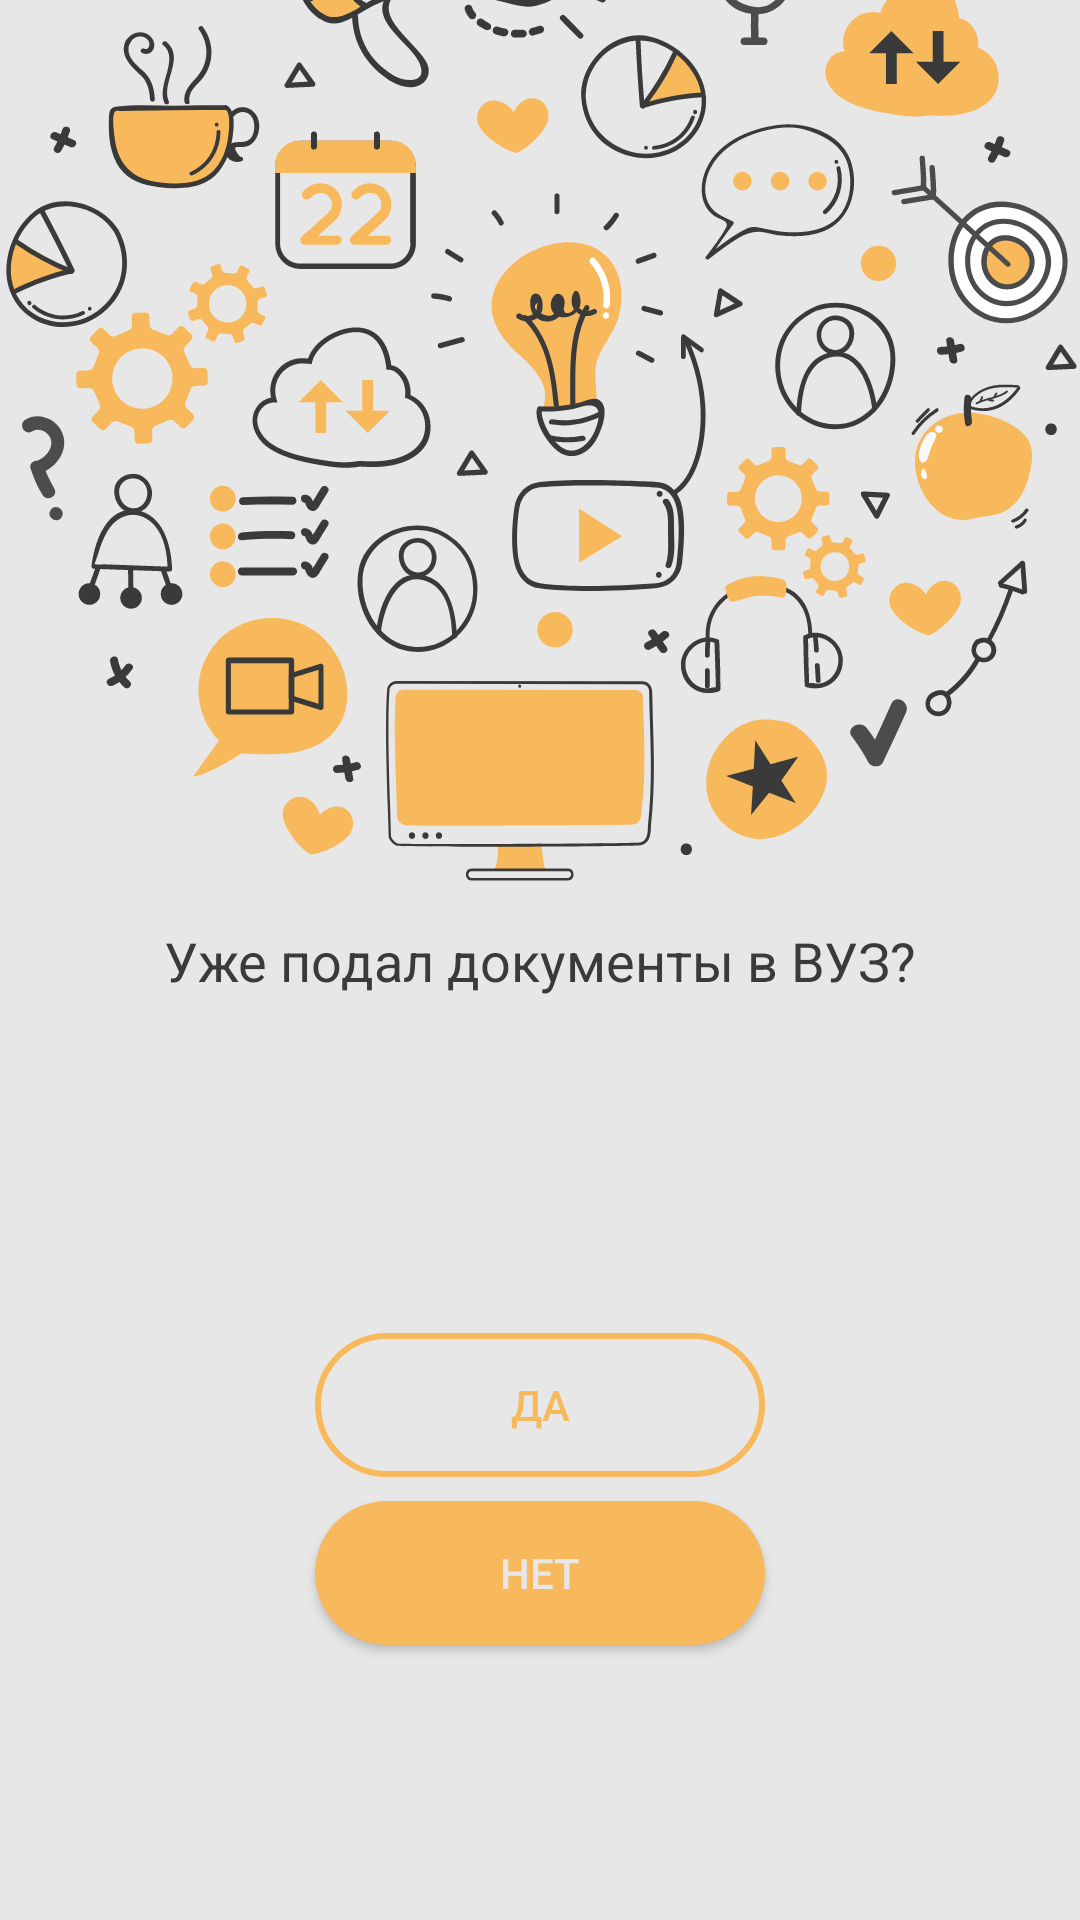

Write the Android layout XML for this screen, with the resource values it uses.
<!-- AndroidManifest.xml: application theme EnrolledTheme -->
<!-- res/layout/controller_first.xml -->
<?xml version="1.0" encoding="utf-8"?>
<android.support.constraint.ConstraintLayout
    xmlns:android="http://schemas.android.com/apk/res/android"
    xmlns:app="http://schemas.android.com/apk/res-auto"
    xmlns:tools="http://schemas.android.com/tools"
    android:layout_width="match_parent"
    android:layout_height="match_parent">

    <ImageView
        android:id="@+id/imageView4"
        android:layout_width="500dp"
        android:layout_height="wrap_content"
        android:layout_marginBottom="290dp"
        app:layout_constraintBottom_toBottomOf="parent"
        app:layout_constraintLeft_toLeftOf="parent"
        app:layout_constraintRight_toRightOf="parent"
        app:srcCompat="@drawable/ic_groupic" />

    <Button
        android:id="@+id/first_no"
        android:layout_width="150dp"
        android:layout_height="wrap_content"
        android:layout_marginTop="8dp"
        android:background="@drawable/button_background_orange"
        android:text="Нет"
        android:textColor="@color/background"
        app:layout_constraintLeft_toLeftOf="parent"
        app:layout_constraintRight_toRightOf="parent"
        app:layout_constraintTop_toBottomOf="@+id/first_yes" />

    <TextView
        android:id="@+id/textView3"
        android:layout_width="wrap_content"
        android:layout_height="wrap_content"
        android:text="Уже подал документы в ВУЗ?"
        android:textColor="@color/grey_text"
        android:textSize="18sp"
        app:layout_constraintBottom_toBottomOf="parent"
        app:layout_constraintEnd_toEndOf="parent"
        app:layout_constraintStart_toStartOf="parent"
        app:layout_constraintTop_toTopOf="parent" />

    <Button
        android:id="@+id/first_yes"
        android:layout_width="150dp"
        android:layout_height="wrap_content"
        android:layout_marginBottom="100dp"
        android:layout_marginTop="64dp"
        android:background="@drawable/button_background_tranceparent"
        android:text="Да"
        android:textColor="@color/main_orange"
        app:layout_constraintBottom_toBottomOf="parent"
        app:layout_constraintLeft_toLeftOf="parent"
        app:layout_constraintRight_toRightOf="parent"
        app:layout_constraintTop_toBottomOf="@+id/textView3" />
</android.support.constraint.ConstraintLayout>
<!-- resources referenced by this layout -->
<resources>
  <color name="background">#e8e7e7</color>
  <color name="grey_text">#3a3a3a</color>
  <color name="main_orange">#f7b95b</color>
  <!-- drawable button_background_orange (drawable) -->
  <?xml version="1.0" encoding="utf-8"?>
  <selector
      xmlns:android="http://schemas.android.com/apk/res/android">
      <item>
          <shape>
              <solid android:color="@color/main_orange"/>
              <corners android:radius="3000.0dip" />
          </shape>
      </item>
  </selector>
  <!-- drawable button_background_tranceparent (drawable) -->
  <?xml version="1.0" encoding="utf-8"?>
  <selector
      xmlns:android="http://schemas.android.com/apk/res/android">
      <item>
          <shape>
              <stroke android:color="@color/main_orange"
                  android:width="2dp"/>
              <corners android:radius="3000.0dip" />
          </shape>
      </item>
  </selector>
  <!-- drawable ic_groupic: vector/xml drawable (drawable, 66588 chars, omitted) -->
  <style name="EnrolledTheme" parent="Theme.Design.Light.NoActionBar">
          <item name="android:colorBackground">@color/background</item>
          <item name="android:colorForeground">@color/black</item>
          <item name="colorPrimaryDark">@color/main_orange</item>
          <item name="colorAccent">@color/main_orange</item>
      </style>
  <color name="black">#000000</color>
</resources>
